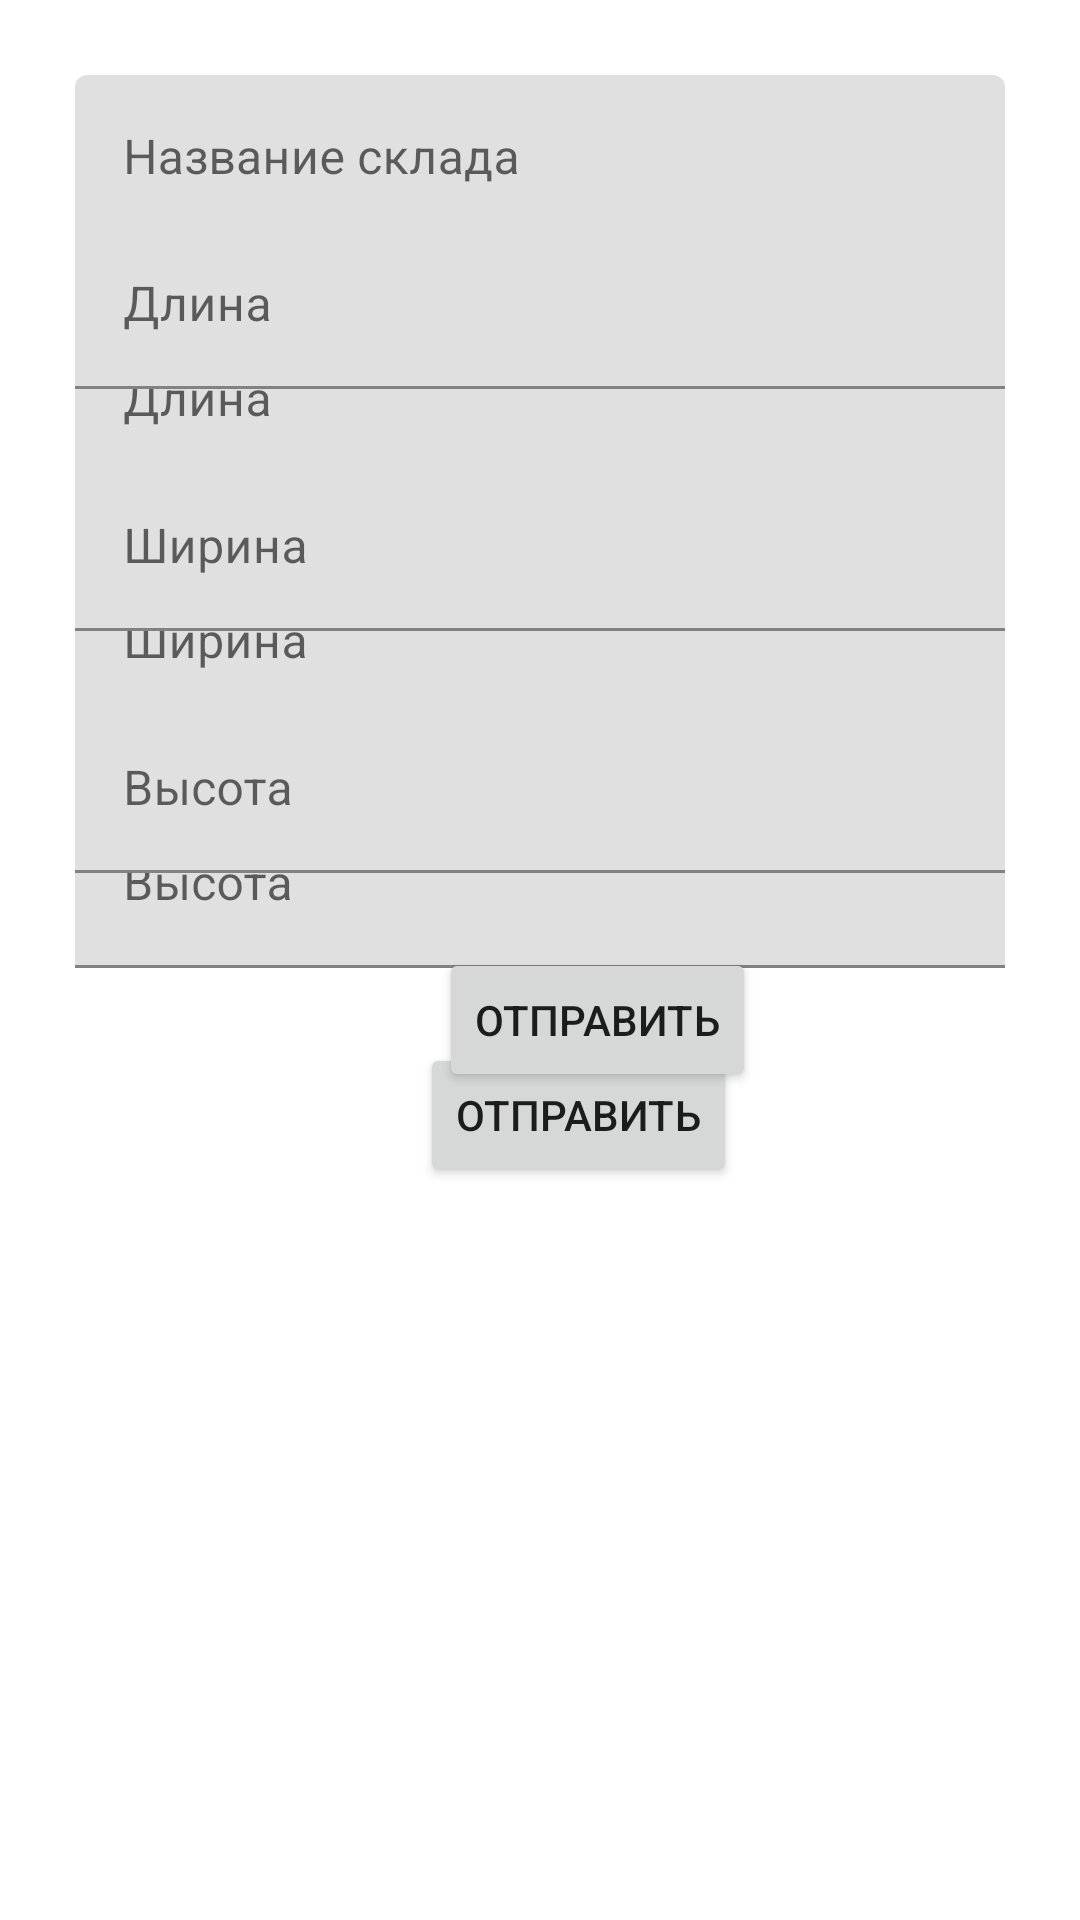

Write the Android layout XML for this screen, with the resource values it uses.
<!-- AndroidManifest.xml: application theme Theme.Kovko -->
<!-- res/layout/fragment_home_for_viewing_page2.xml -->
<?xml version="1.0" encoding="utf-8"?>
<androidx.constraintlayout.widget.ConstraintLayout
    xmlns:android="http://schemas.android.com/apk/res/android"
    xmlns:app="http://schemas.android.com/apk/res-auto"
    android:layout_width="match_parent"
    android:layout_height="match_parent">

    <androidx.constraintlayout.widget.ConstraintLayout
        android:id="@+id/see_form"
        android:layout_width="match_parent"
        android:layout_height="match_parent">

        <androidx.constraintlayout.widget.ConstraintLayout
            android:id="@+id/see_form_for_admin"
            android:layout_width="match_parent"
            android:layout_height="match_parent">

            <com.google.android.material.textfield.TextInputLayout
                android:id="@+id/tiWarehouseNameAdmin"
                android:layout_width="match_parent"
                android:layout_height="wrap_content"
                android:layout_margin="25dp"
                app:hintAnimationEnabled="true"
                app:hintEnabled="true"
                app:hintTextColor="?attr/colorError"
                app:layout_constraintEnd_toEndOf="parent"
                app:layout_constraintStart_toStartOf="parent"
                app:layout_constraintTop_toTopOf="parent">

                <com.google.android.material.textfield.TextInputEditText
                    android:id="@+id/etWarehouseNameAdmin"
                    android:layout_width="match_parent"
                    android:layout_height="wrap_content"
                    android:inputType="text"
                    android:hint="Название склада"/>

            </com.google.android.material.textfield.TextInputLayout>

            <com.google.android.material.textfield.TextInputLayout
                android:id="@+id/tiLengthAdmin"
                android:layout_width="match_parent"
                android:layout_height="wrap_content"
                android:layout_margin="25dp"
                app:hintAnimationEnabled="true"
                app:hintEnabled="true"
                app:hintTextColor="?attr/colorError"
                app:layout_constraintEnd_toEndOf="parent"
                app:layout_constraintStart_toStartOf="@+id/tiWarehouseNameAdmin"
                app:layout_constraintTop_toBottomOf="@+id/tiWarehouseNameAdmin">

                <com.google.android.material.textfield.TextInputEditText
                    android:id="@+id/etLengthAdmin"
                    android:layout_width="match_parent"
                    android:layout_height="wrap_content"
                    android:inputType="text"
                    android:hint="Длина"/>

            </com.google.android.material.textfield.TextInputLayout>

            <com.google.android.material.textfield.TextInputLayout
                android:id="@+id/tiWidthAdmin"
                android:layout_width="match_parent"
                android:layout_height="wrap_content"
                android:layout_margin="25dp"
                app:hintAnimationEnabled="true"
                app:hintEnabled="true"
                app:hintTextColor="?attr/colorError"
                app:layout_constraintEnd_toEndOf="@+id/tiLengthAdmin"
                app:layout_constraintStart_toStartOf="@+id/tiLengthAdmin"
                app:layout_constraintTop_toBottomOf="@+id/tiLengthAdmin">

                <com.google.android.material.textfield.TextInputEditText
                    android:id="@+id/etWidthAdmin"
                    android:layout_width="match_parent"
                    android:layout_height="wrap_content"
                    android:inputType="text"
                    android:hint="Ширина"/>

            </com.google.android.material.textfield.TextInputLayout>

            <com.google.android.material.textfield.TextInputLayout
                android:id="@+id/tiHeightAdmin"
                android:layout_width="match_parent"
                android:layout_height="wrap_content"
                android:layout_margin="25dp"
                app:hintAnimationEnabled="true"
                app:hintEnabled="true"
                app:hintTextColor="?attr/colorError"
                app:layout_constraintEnd_toEndOf="@+id/tiWidthAdmin"
                app:layout_constraintStart_toStartOf="@+id/tiWidthAdmin"
                app:layout_constraintTop_toBottomOf="@+id/tiWidthAdmin">

                <com.google.android.material.textfield.TextInputEditText
                    android:id="@+id/etHeightAdmin"
                    android:layout_width="match_parent"
                    android:layout_height="wrap_content"
                    android:inputType="text"
                    android:hint="Высота"/>

            </com.google.android.material.textfield.TextInputLayout>

            <Button
                android:id="@+id/btnSendAdmin"
                android:layout_width="wrap_content"
                android:layout_height="wrap_content"
                android:layout_margin="25dp"
                android:text="Отправить"
                app:layout_constraintEnd_toEndOf="@+id/tiHeightAdmin"
                app:layout_constraintStart_toStartOf="@+id/tiHeightAdmin"
                app:layout_constraintTop_toBottomOf="@+id/tiHeightAdmin"/>

        </androidx.constraintlayout.widget.ConstraintLayout>

        <androidx.constraintlayout.widget.ConstraintLayout
            android:id="@+id/see_form_for_user"
            android:layout_width="match_parent"
            android:layout_height="match_parent">

            <Spinner
                android:id="@+id/spinner_warehouse"
                android:layout_width="match_parent"
                android:layout_height="wrap_content"
                android:layout_margin="25dp"
                android:ems="10"
                app:layout_constraintEnd_toEndOf="parent"
                app:layout_constraintStart_toStartOf="parent"
                app:layout_constraintTop_toTopOf="parent"/>

            <com.google.android.material.textfield.TextInputLayout
                android:id="@+id/tiLengthUser"
                android:layout_width="match_parent"
                android:layout_height="wrap_content"
                android:layout_margin="25dp"
                app:hintAnimationEnabled="true"
                app:hintEnabled="true"
                app:hintTextColor="?attr/colorError"
                app:layout_constraintEnd_toEndOf="parent"
                app:layout_constraintStart_toStartOf="@+id/spinner_warehouse"
                app:layout_constraintTop_toBottomOf="@+id/spinner_warehouse">

                <com.google.android.material.textfield.TextInputEditText
                    android:id="@+id/etLengthUser"
                    android:layout_width="match_parent"
                    android:layout_height="wrap_content"
                    android:inputType="text"
                    android:hint="Длина"/>

            </com.google.android.material.textfield.TextInputLayout>

            <com.google.android.material.textfield.TextInputLayout
                android:id="@+id/tiWidthUser"
                android:layout_width="match_parent"
                android:layout_height="wrap_content"
                android:layout_margin="25dp"
                app:hintAnimationEnabled="true"
                app:hintEnabled="true"
                app:hintTextColor="?attr/colorError"
                app:layout_constraintEnd_toEndOf="parent"
                app:layout_constraintStart_toStartOf="@+id/tiLengthUser"
                app:layout_constraintTop_toBottomOf="@+id/tiLengthUser">

                <com.google.android.material.textfield.TextInputEditText
                    android:id="@+id/etWidthUser"
                    android:layout_width="match_parent"
                    android:layout_height="wrap_content"
                    android:inputType="text"
                    android:hint="Ширина"/>

            </com.google.android.material.textfield.TextInputLayout>

            <com.google.android.material.textfield.TextInputLayout
                android:id="@+id/tiHeightUser"
                android:layout_width="match_parent"
                android:layout_height="wrap_content"
                android:layout_margin="25dp"
                app:hintAnimationEnabled="true"
                app:hintEnabled="true"
                app:hintTextColor="?attr/colorError"
                app:layout_constraintEnd_toEndOf="@+id/tiWidthUser"
                app:layout_constraintStart_toStartOf="@+id/tiWidthUser"
                app:layout_constraintTop_toBottomOf="@+id/tiWidthUser">

                <com.google.android.material.textfield.TextInputEditText
                    android:id="@+id/etHeightUser"
                    android:layout_width="match_parent"
                    android:layout_height="wrap_content"
                    android:inputType="text"
                    android:hint="Высота"/>

            </com.google.android.material.textfield.TextInputLayout>

            <Button
                android:id="@+id/btnSendUser"
                android:layout_width="wrap_content"
                android:layout_height="wrap_content"
                android:layout_margin="25dp"
                android:text="Отправить"
                app:layout_constraintEnd_toEndOf="@+id/tiHeightUser"
                app:layout_constraintStart_toStartOf="@+id/tiHeightUser"
                app:layout_constraintTop_toBottomOf="@+id/tiHeightUser"/>

        </androidx.constraintlayout.widget.ConstraintLayout>

    </androidx.constraintlayout.widget.ConstraintLayout>

    <androidx.constraintlayout.widget.ConstraintLayout
        android:id="@+id/see_warehouse"
        android:layout_width="match_parent"
        android:layout_height="match_parent">

        <androidx.constraintlayout.widget.ConstraintLayout
            android:id="@+id/see_warehouse_for_admin"
            android:layout_width="match_parent"
            android:layout_height="match_parent">

        </androidx.constraintlayout.widget.ConstraintLayout>


        <androidx.constraintlayout.widget.ConstraintLayout
            android:id="@+id/see_application_for_user"
            android:layout_width="match_parent"
            android:layout_height="match_parent">

            <androidx.recyclerview.widget.RecyclerView
                android:id="@+id/recyclerViewApp"
                android:layout_width="0dp"
                android:layout_height="0dp"
                app:layout_constraintBottom_toBottomOf="parent"
                app:layout_constraintEnd_toEndOf="parent"
                app:layout_constraintStart_toStartOf="parent"
                app:layout_constraintTop_toTopOf="parent" />

        </androidx.constraintlayout.widget.ConstraintLayout>


    </androidx.constraintlayout.widget.ConstraintLayout>

</androidx.constraintlayout.widget.ConstraintLayout>
<!-- resources referenced by this layout -->
<resources>
  <style name="Theme.Kovko" parent="Theme.MaterialComponents.DayNight.DarkActionBar">
          
          <item name="colorPrimary">@color/purple_500</item>
          <item name="colorPrimaryVariant">@color/purple_700</item>
          <item name="colorOnPrimary">@color/white</item>
          
          <item name="colorSecondary">@color/teal_200</item>
          <item name="colorSecondaryVariant">@color/teal_700</item>
          <item name="colorOnSecondary">@color/black</item>
          
          <item name="android:statusBarColor">?attr/colorPrimaryVariant</item>
          
      </style>
  <!-- not gathered from this repository: default colours our renderer supplied (Android Studio template values) -->
  <color name="purple_500">#FF6200EE</color>
  <color name="purple_700">#FF3700B3</color>
  <color name="teal_200">#FF03DAC5</color>
  <color name="teal_700">#FF018786</color>
  <color name="black">#FF000000</color>
  <color name="white">#FFFFFFFF</color>
</resources>
